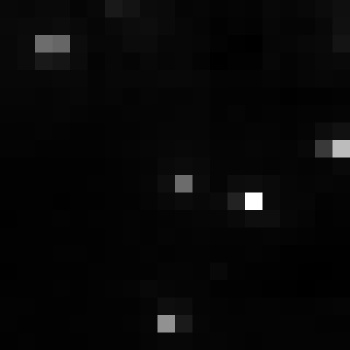

Source data for this figure (header and first rows):
, xmin, ymin, lat, lon, area, perimeter, max_nanowatts, min_nanowatts, moonlight_illumination, clear_sky_confidence, mean_nanowatts
0, 793, 3052, -4.361, -4.361, 1.0, 0.0, 38.07, 0.5833, 11.82, 0.0, 2.64
